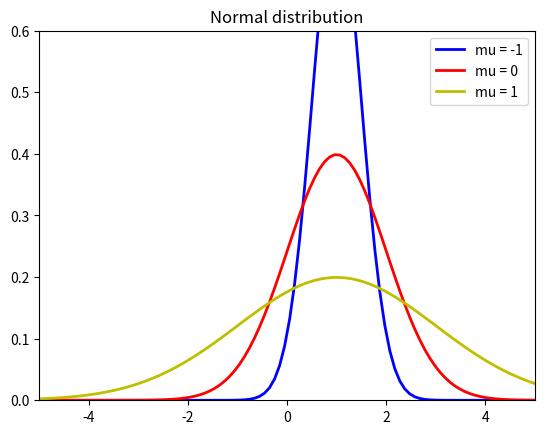

Write the Python code that produced this figure. (Note: this script raises an exception after producing the figure.)
import numpy as np
import itertools as it
import random
from matplotlib import pyplot as plt


import numpy as np
import matplotlib.pyplot as plt

from scipy.stats import norm

x = np.linspace(-5,5,100)

s = [0.5,1,2] 
m = 1
c = ['b','r','y']

for sig,color in zip(s, c): 
	pdf= norm.pdf(x,m,sig)
	plt.plot(x,pdf, color, linewidth=2)

plt.xlim(-5, 5)
plt.ylim(0,0.6)
plt.legend(['mu = -1', 'mu = 0', 'mu = 1', 'sigma=1'], loc='best')
plt.title('Normal distribution')
plt.show()






ax = plt.figure().add_subplot(1,1,1)
x = np.arange(-5, 5, 0.01)


s = np.sqrt([0.2, 1, 5, 0.5])
m = [0, 0, 0, -2] 
c = ['b','r','y','g']

for mu, sig, color in zip(s, m, c): 
    gauss = make_gauss(1, sig, mu)(x)
    ax.plot(x, gauss, color, linewidth=2)

plt.xlim(-5, 5)
plt.ylim(0, 1)
plt.legend(['0.2', '1.0', '5.0', '0.5'], loc='best')
plt.show()



#n = [0.2,0.5,0.8]
#p = 30
#for i in range(0, len(n)):
#	plot_Binomial_Distribution(n[i], p)

#plt.title('Density plot for samples drawn from negative binomial n=%s, p=%s.\nTrue pmf in red' % (n, p))
#plt.ylabel('Probability p(x)')
#plt.xlabel('x')
#plt.show()

#def get_combinations(numbers, k):
#  return it.combinations(numbers, k)

#def print_salad_recipes(fruits):
#    for i in range(2,len(fruits)+1):
#        recipies = get_combinations(fruits,i)
#        for rec in recipies:
#            print(rec)

#fruits = ["apple", "grapes", "banana", "kiwi", "orange", "apricot", "cherry",
#"blueberry", "strawberry"]
#print_salad_recipes(fruits)



#print(it.permutations(nums))
## Random uniform Numbers
#def generate_random_numbers(n):
#  return np.random.uniform(0, 5, n)

#for n in [10, 1000, 10000, 100000]:
#  plt.figure()
#  plt.hist(generate_random_numbers(n))
#  plt.legend([r"$p(x)=\frac{1}{b-a}$"], loc=4)
#  plt.show()


#  # Coin Toss
#def toss_fair_coin():
#    toss = np.random.random()
#    return 0 if toss <= 0.5 else 1
#def toss_unfair_coin():
#  pass

#tosses = 10000

#result = []
#for i in range(tosses):
#    result.append(toss_fair_coin())

#bins = 2
#plt.hist(result, bins)
#plt.title("Coin Toss")
#plt.xlabel("Toss")
#plt.ylabel("Frequency")
#plt.locator_params(nbins = 10)
#plt.show()
